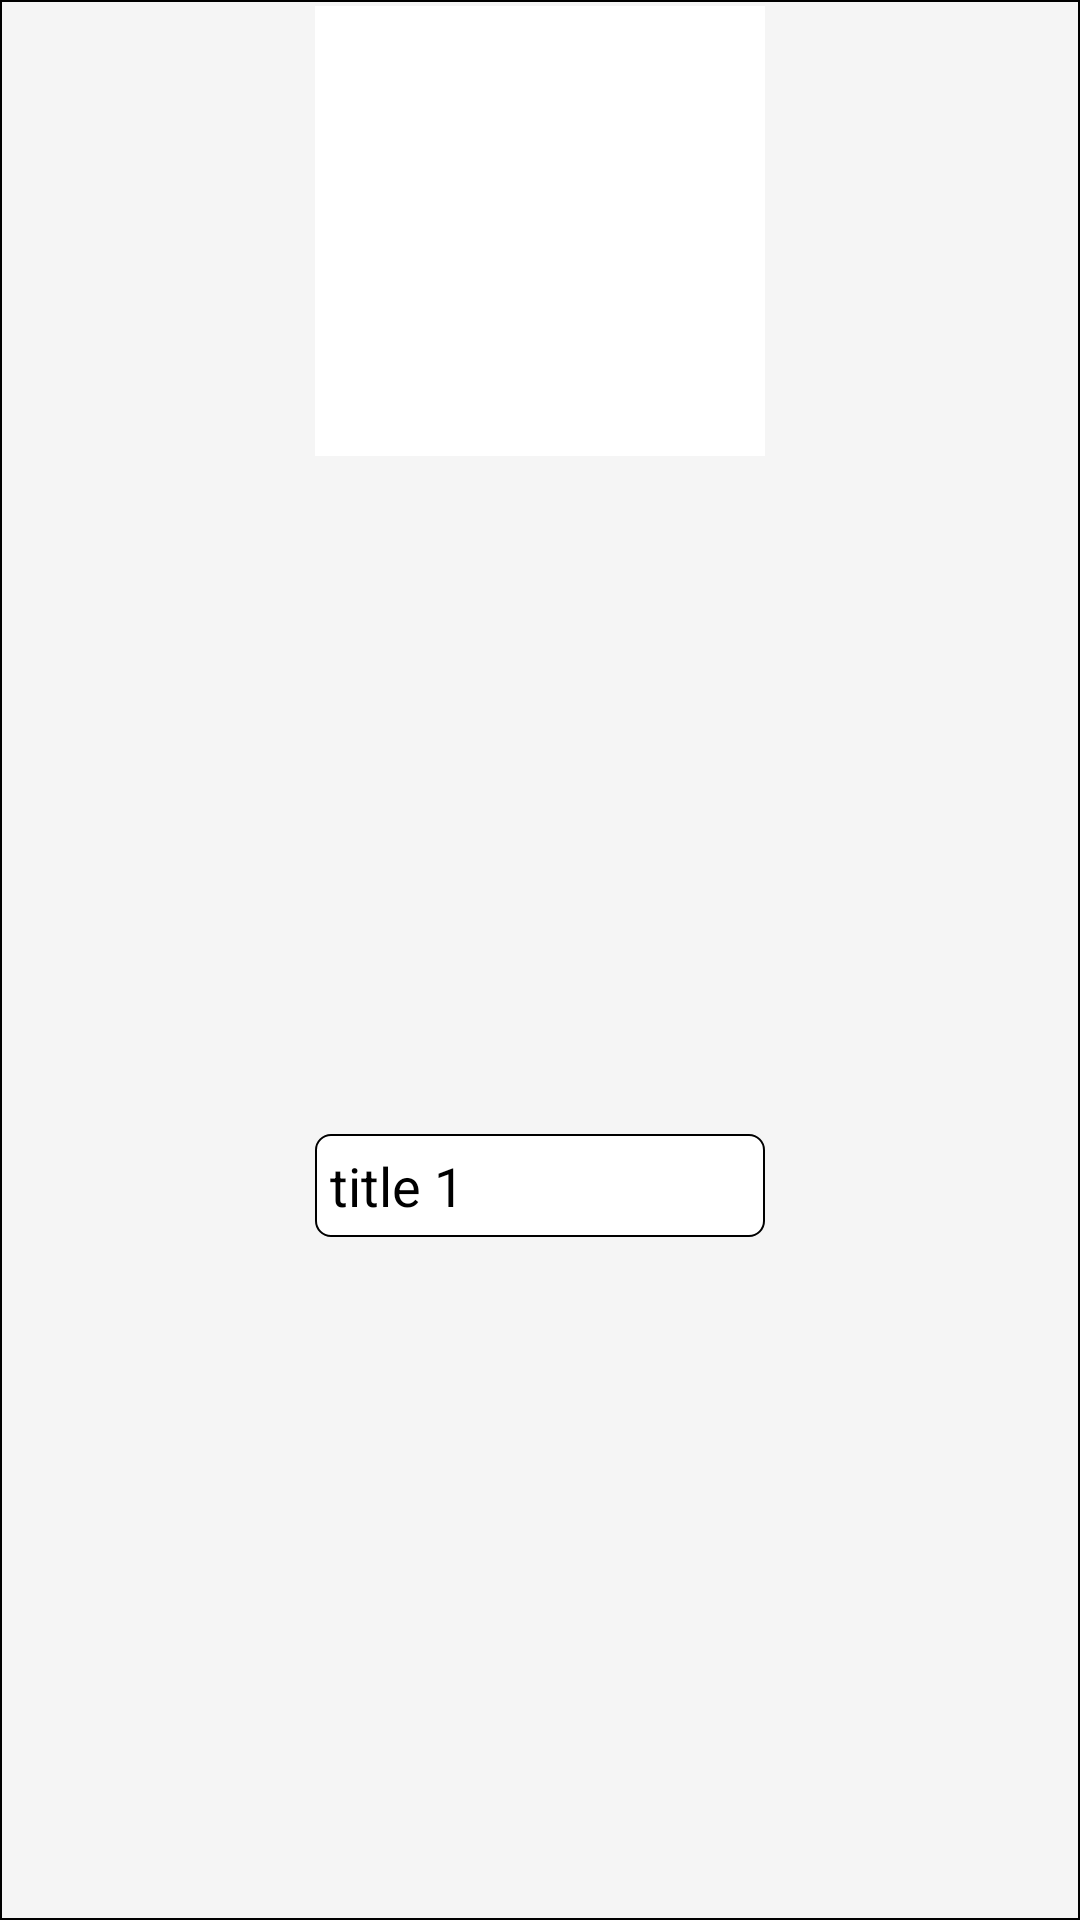

Here is an Android app screen rendered from its layout file. Give the layout XML and the strings, colors and styles it references.
<!-- AndroidManifest.xml: application theme Theme.ImageCard -->
<!-- res/layout/single_row_card_recycler_view.xml -->
<?xml version="1.0" encoding="utf-8"?>
<androidx.constraintlayout.widget.ConstraintLayout xmlns:android="http://schemas.android.com/apk/res/android"
    android:layout_width="match_parent"
    android:layout_height="wrap_content"
    android:background="@drawable/rect_corner_border"
    android:padding="2dp"
    android:layout_marginTop="20dp"
    android:layout_marginEnd="5dp"
    android:layout_marginStart="5dp"
    android:clickable="true"
    android:focusableInTouchMode="true"
    android:focusable="true"
    xmlns:app="http://schemas.android.com/apk/res-auto">

    <ImageView
        android:id="@+id/card_image_view"
        android:layout_width="150dp"
        android:layout_height="150dp"
        android:src="@color/white"
        app:layout_constraintTop_toTopOf="parent"
        app:layout_constraintStart_toStartOf="parent"
        app:layout_constraintEnd_toEndOf="parent"
        />

    <EditText
        android:id="@+id/title_edit_text"
        android:layout_width="0dp"
        android:layout_height="wrap_content"
        android:textColor="@color/black"
        android:layout_marginBottom="5dp"
        android:layout_marginTop="5dp"
        android:padding="5dp"
        android:imeOptions="actionDone"
        android:inputType="text"
        android:maxLines="2"
        android:ellipsize="end"
        android:background="@drawable/oval_corner_border"
        android:text="title 1"
        app:layout_constraintStart_toStartOf="@id/card_image_view"
        app:layout_constraintEnd_toEndOf="@id/card_image_view"
        app:layout_constraintTop_toBottomOf="@id/card_image_view"
        app:layout_constraintBottom_toBottomOf="parent"/>


</androidx.constraintlayout.widget.ConstraintLayout>
<!-- resources referenced by this layout -->
<resources>
  <color name="black">#FF000000</color>
  <color name="white">#FFFFFFFF</color>
  <!-- drawable oval_corner_border (drawable) -->
  <?xml version="1.0" encoding="utf-8"?>
  <shape xmlns:android="http://schemas.android.com/apk/res/android"
      android:shape="rectangle">
  
  
      <stroke
          android:width="0.8dp"
          android:color="@color/black"/>
  
      <corners android:radius="5dp"/>
  
      <solid android:color="#ffffff" />
  
  
  </shape>
  <!-- drawable rect_corner_border (drawable) -->
  <?xml version="1.0" encoding="utf-8"?>
  <shape xmlns:android="http://schemas.android.com/apk/res/android"
      android:shape="rectangle">
  
  
      <stroke
          android:width="0.8dp"
          android:color="@color/black"/>
  
      <solid android:color="#f5f5f5" />
  
  
  </shape>
  <style name="Theme.ImageCard" parent="Theme.MaterialComponents.DayNight.DarkActionBar">
          
          <item name="colorPrimary">@color/purple_500</item>
          <item name="colorPrimaryVariant">@color/purple_700</item>
          <item name="colorOnPrimary">@color/white</item>
          
          <item name="colorSecondary">@color/teal_200</item>
          <item name="colorSecondaryVariant">@color/teal_700</item>
          <item name="colorOnSecondary">@color/black</item>
          
          <item name="android:statusBarColor" tools:targetApi="l">?attr/colorPrimaryVariant</item>
          
      </style>
  <color name="purple_500">#FF6200EE</color>
  <color name="purple_700">#FF3700B3</color>
  <color name="teal_200">#FF03DAC5</color>
  <color name="teal_700">#FF018786</color>
</resources>
